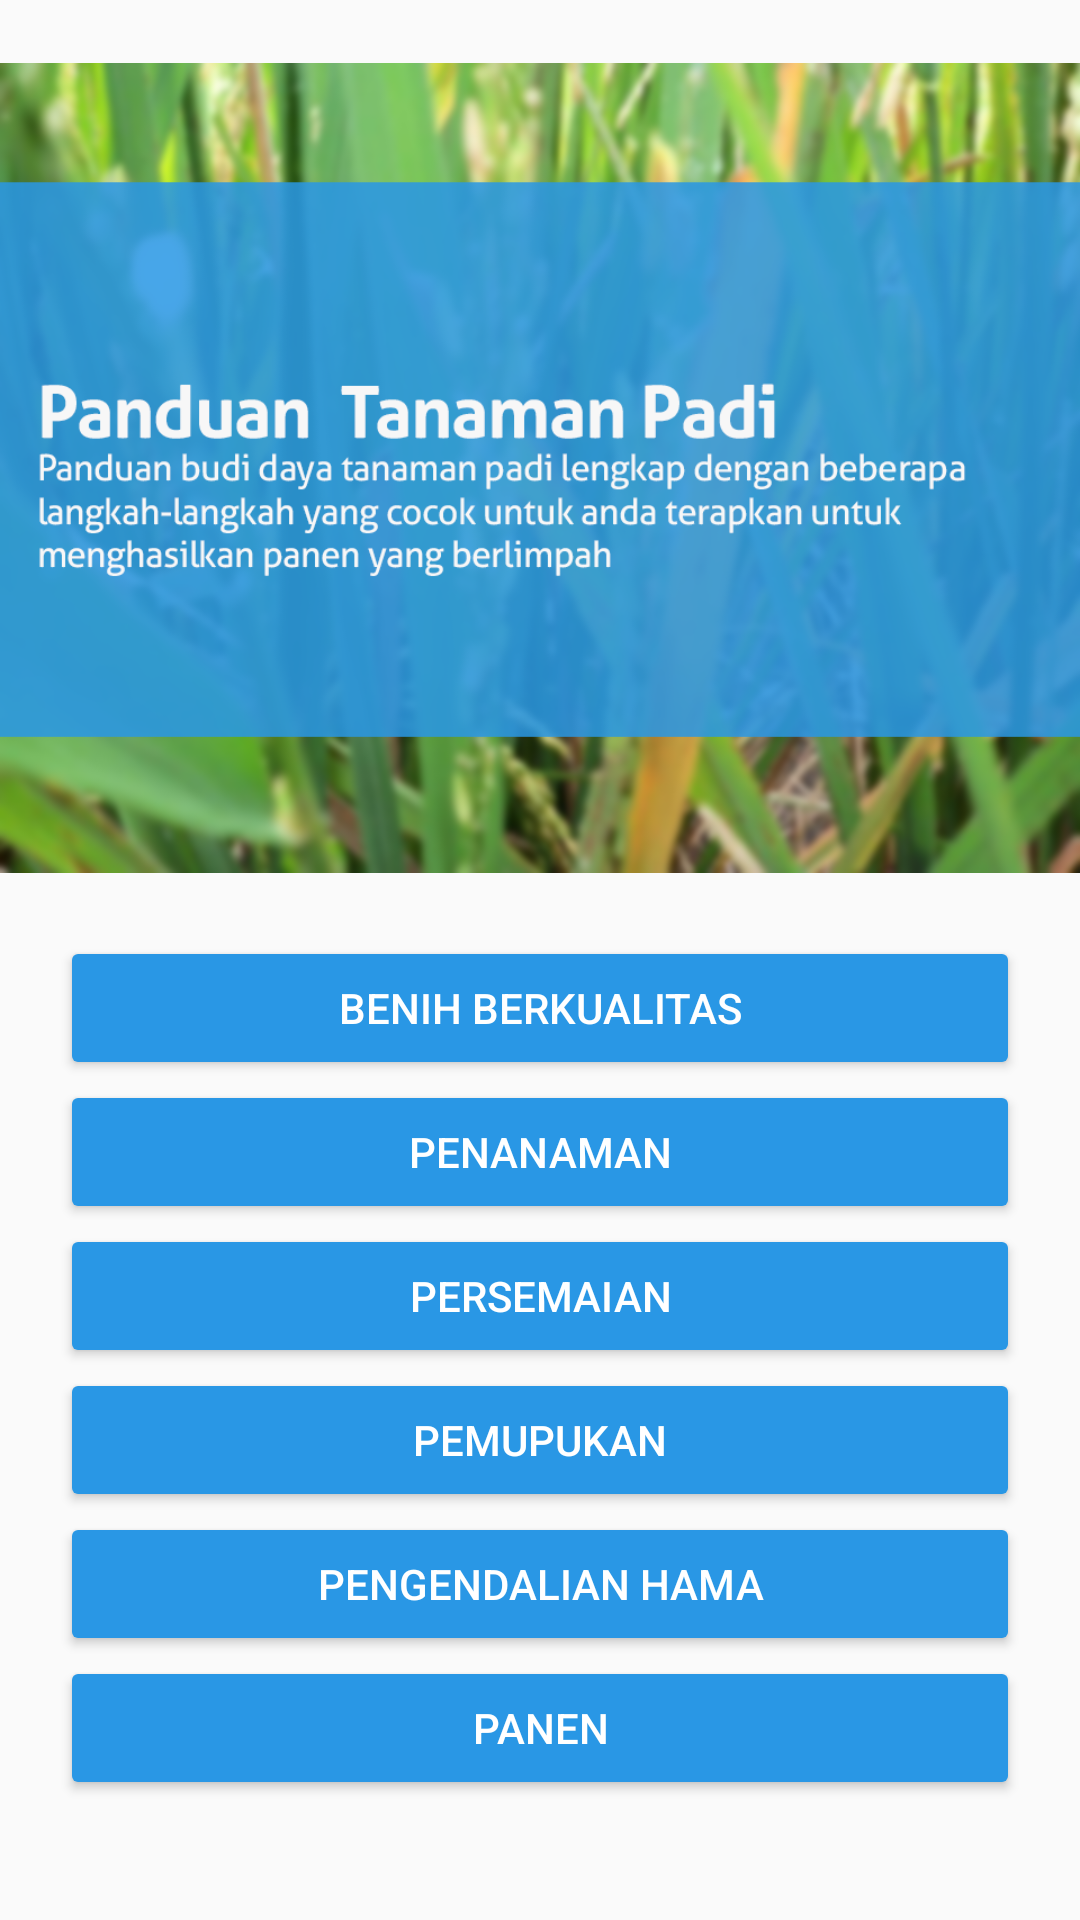

Reconstruct the res/layout file that produces this screen, plus the resources it refers to.
<!-- AndroidManifest.xml: application theme AppTheme -->
<!-- res/layout/activity_panduan_padi.xml -->
<?xml version="1.0" encoding="utf-8"?>
<LinearLayout xmlns:android="http://schemas.android.com/apk/res/android"
    xmlns:app="http://schemas.android.com/apk/res-auto"
    xmlns:tools="http://schemas.android.com/tools"
    android:layout_width="match_parent"
    android:layout_height="match_parent"
    android:orientation="vertical"
    tools:context=".Panduan.padi">


    <ImageView
        android:id="@+id/imageView3"
        android:layout_width="match_parent"
        android:layout_height="312dp"
        app:srcCompat="@drawable/panduantanamanpadipilihan" />

    <RelativeLayout
        android:paddingLeft="20dp"
        android:paddingRight="20dp"
        android:layout_width="match_parent"
        android:layout_height="match_parent">




        <Button
            android:id="@+id/benih_berkualitas"
            android:layout_width="match_parent"
            android:layout_height="wrap_content"
            android:text="BENIH BERKUALITAS"
            style="@style/buttongeneral"
            />

        <Button
            android:id="@+id/penanaman"
            android:layout_width="match_parent"
            android:layout_height="wrap_content"
            android:text="PENANAMAN"
            style="@style/buttongeneral"
            android:layout_below="@id/benih_berkualitas"/>

        <Button
            android:id="@+id/persemaian"
            android:layout_width="match_parent"
            android:layout_height="wrap_content"
            android:text="PERSEMAIAN"
            style="@style/buttongeneral"
            android:layout_below="@id/penanaman"/>

        <Button
            android:id="@+id/pemupukan"
            android:layout_width="match_parent"
            android:layout_height="wrap_content"
            android:text="PEMUPUKAN"
            style="@style/buttongeneral"
            android:layout_below="@id/persemaian"/>

        <Button
            android:id="@+id/pengendalian_hama"
            android:layout_width="match_parent"
            android:layout_height="wrap_content"
            android:text="PENGENDALIAN HAMA"
            style="@style/buttongeneral"
            android:layout_below="@id/pemupukan"/>

        <Button
            android:id="@+id/panen"
            android:layout_width="match_parent"
            android:layout_height="wrap_content"
            android:text="PANEN"
            style="@style/buttongeneral"
            android:layout_below="@id/pengendalian_hama"/>





    </RelativeLayout>


</LinearLayout>
<!-- resources referenced by this layout -->
<resources>
  <!-- drawable panduantanamanpadipilihan: png bitmap (drawable, 436031 bytes) -->
  <style name="buttongeneral" parent="@style/Widget.AppCompat.Button.Colored">
          <item name="android:layout_width">match_parent</item>
          <item name="android:layout_height">wrap_content</item>
          <item name="android:colorBackground">#f95700</item>
      </style>
  <style name="AppTheme" parent="Base.Theme.AppCompat.Light.DarkActionBar">
          
          <item name="colorPrimary">@color/colorPrimary</item>
          <item name="colorPrimaryDark">@color/colorPrimaryDark</item>
          <item name="colorAccent">@color/colorAccent</item>
  
      </style>
  <color name="colorPrimary">#2997e5</color>
  <color name="colorPrimaryDark">#166EA8</color>
  <color name="colorAccent">#2997e5</color>
</resources>
